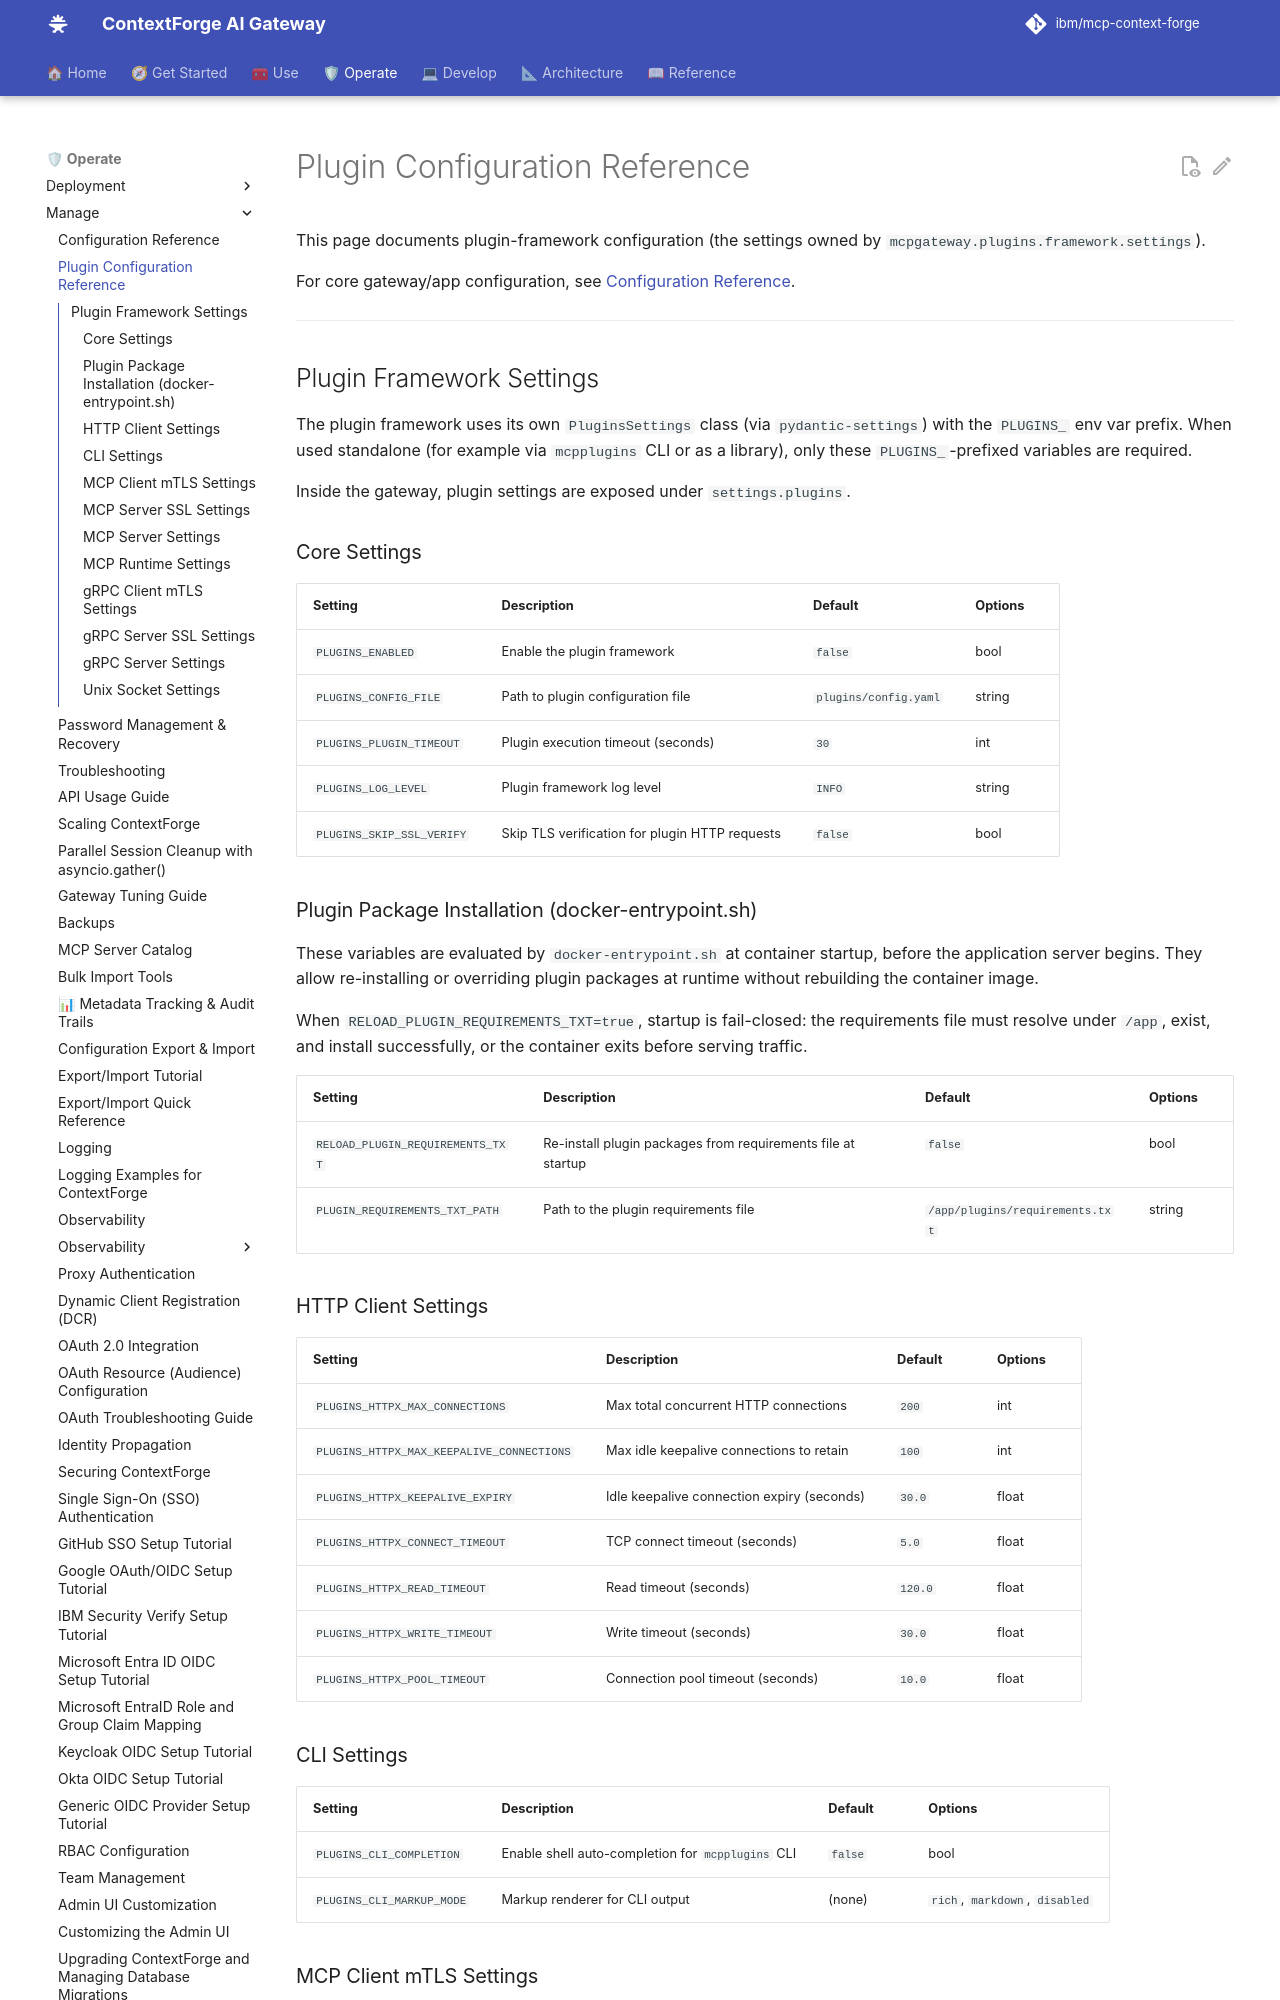

repository: IBM/mcp-context-forge · page: 1.1.x/manage/configuration-plugins/index.html · generator: mkdocs

# Plugin Configuration Reference

This page documents plugin-framework configuration (the settings owned by
`mcpgateway.plugins.framework.settings`).

For core gateway/app configuration, see [Configuration Reference](configuration.md).

---

## Plugin Framework Settings

The plugin framework uses its own `PluginsSettings` class (via
`pydantic-settings`) with the `PLUGINS_` env var prefix. When used standalone
(for example via `mcpplugins` CLI or as a library), only these
`PLUGINS_`-prefixed variables are required.

Inside the gateway, plugin settings are exposed under `settings.plugins`.

### Core Settings

| Setting                        | Description                                      | Default               | Options |
| ------------------------------ | ------------------------------------------------ | --------------------- | ------- |
| `PLUGINS_ENABLED`             | Enable the plugin framework                      | `false`               | bool    |
| `PLUGINS_CONFIG_FILE`         | Path to plugin configuration file                | `plugins/config.yaml` | string  |
| `PLUGINS_PLUGIN_TIMEOUT`      | Plugin execution timeout (seconds)               | `30`                  | int     |
| `PLUGINS_LOG_LEVEL`           | Plugin framework log level                       | `INFO`                | string  |
| `PLUGINS_SKIP_SSL_VERIFY`     | Skip TLS verification for plugin HTTP requests   | `false`               | bool    |

### Plugin Package Installation (docker-entrypoint.sh)

These variables are evaluated by `docker-entrypoint.sh` at container startup, before the application server begins. They allow re-installing or overriding plugin packages at runtime without rebuilding the container image.

When `RELOAD_PLUGIN_REQUIREMENTS_TXT=true`, startup is fail-closed: the requirements file must resolve under `/app`, exist, and install successfully, or the container exits before serving traffic.

| Setting                            | Description                                                      | Default                            | Options |
| ---------------------------------- | ---------------------------------------------------------------- | ---------------------------------- | ------- |
| `RELOAD_PLUGIN_REQUIREMENTS_TXT`  | Re-install plugin packages from requirements file at startup     | `false`                            | bool    |
| `PLUGIN_REQUIREMENTS_TXT_PATH`    | Path to the plugin requirements file                             | `/app/plugins/requirements.txt`    | string  |

### HTTP Client Settings

| Setting                                   | Description                                      | Default | Options |
| ----------------------------------------- | ------------------------------------------------ | ------- | ------- |
| `PLUGINS_HTTPX_MAX_CONNECTIONS`           | Max total concurrent HTTP connections            | `200`   | int     |
| `PLUGINS_HTTPX_MAX_KEEPALIVE_CONNECTIONS` | Max idle keepalive connections to retain         | `100`   | int     |
| `PLUGINS_HTTPX_KEEPALIVE_EXPIRY`          | Idle keepalive connection expiry (seconds)       | `30.0`  | float   |
| `PLUGINS_HTTPX_CONNECT_TIMEOUT`           | TCP connect timeout (seconds)                    | `5.0`   | float   |
| `PLUGINS_HTTPX_READ_TIMEOUT`              | Read timeout (seconds)                           | `120.0` | float   |
| `PLUGINS_HTTPX_WRITE_TIMEOUT`             | Write timeout (seconds)                          | `30.0`  | float   |
| `PLUGINS_HTTPX_POOL_TIMEOUT`              | Connection pool timeout (seconds)                | `10.0`  | float   |

### CLI Settings

| Setting                    | Description                                          | Default | Options |
| -------------------------- | ---------------------------------------------------- | ------- | ------- |
| `PLUGINS_CLI_COMPLETION`   | Enable shell auto-completion for `mcpplugins` CLI   | `false` | bool    |
| `PLUGINS_CLI_MARKUP_MODE`  | Markup renderer for CLI output                       | (none)  | `rich`, `markdown`, `disabled` |
